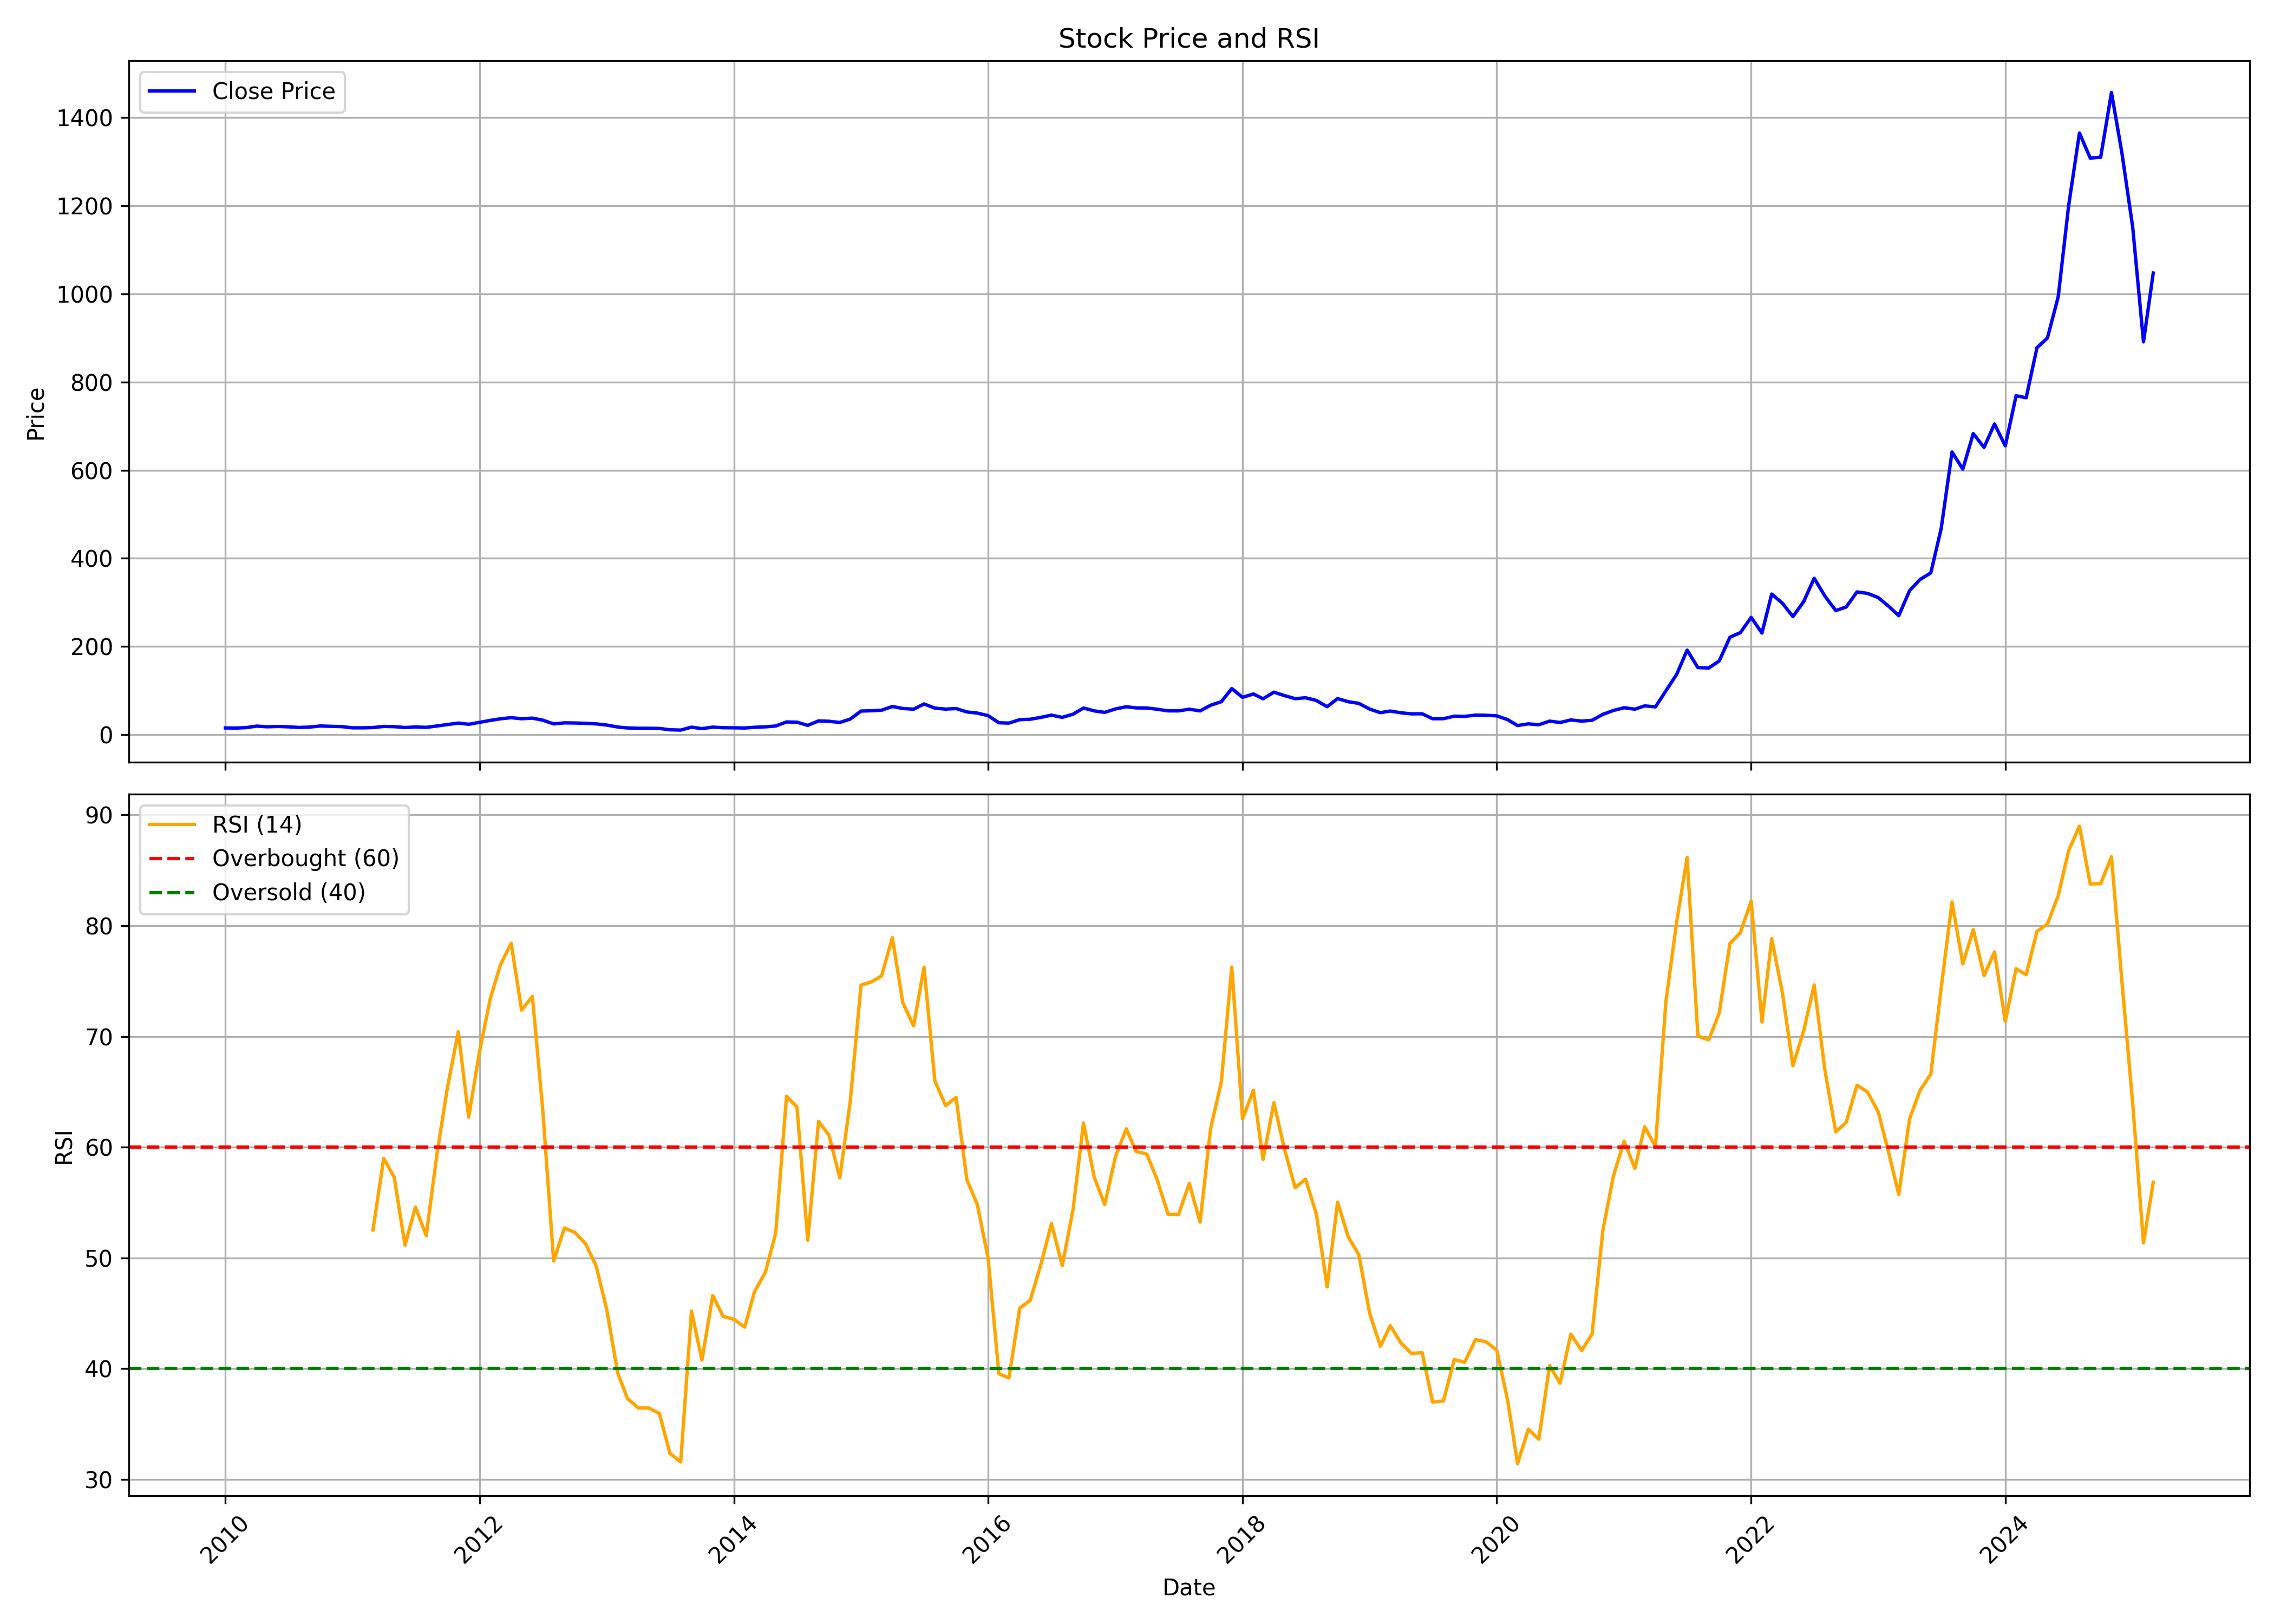

Data behind this chart, as committed beside it:
, date, symbol, open, high, low, close, volume, rsi
0, 2010-01-01, PITTIENG, 16.61, 19.09, 14.28, 15.33, 1231150, 
1, 2010-02-01, PITTIENG, 15.59, 17.28, 14.39, 15.03, 366810, 
2, 2010-03-01, PITTIENG, 15.03, 18.73, 14.77, 16.04, 279128, 
3, 2010-04-01, PITTIENG, 15.82, 21.89, 15.82, 19.44, 1142384, 
4, 2010-05-01, PITTIENG, 18.82, 21.57, 16.87, 17.96, 315126, 
5, 2010-06-01, PITTIENG, 17.47, 19.54, 16.68, 18.71, 219730, 
6, 2010-07-01, PITTIENG, 18.28, 19.35, 17.53, 17.83, 142430, 
7, 2010-08-01, PITTIENG, 18.34, 20.06, 16.14, 16.42, 570458, 
8, 2010-09-01, PITTIENG, 16.25, 19.01, 15.67, 17.34, 292456, 
9, 2010-10-01, PITTIENG, 17.36, 23.86, 17.19, 19.8, 1967290, 
10, 2010-11-01, PITTIENG, 20.78, 24.12, 17.98, 18.94, 357344, 
11, 2010-12-01, PITTIENG, 18.92, 20.82, 16.63, 18.41, 187654, 
12, 2011-01-01, PITTIENG, 18.28, 19.44, 15.61, 15.61, 116276, 
13, 2011-02-01, PITTIENG, 16.19, 17.45, 13.38, 15.61, 368506, 
14, 2011-03-01, PITTIENG, 15.65, 17, 15.31, 16.21, 182012, 52.52
15, 2011-04-01, PITTIENG, 15.42, 22.15, 15.42, 18.75, 380176, 58.99
16, 2011-05-01, PITTIENG, 18.62, 19.44, 16.25, 18.24, 128174, 57.29
17, 2011-06-01, PITTIENG, 18.92, 19.67, 13.34, 16.25, 186144, 51.16
18, 2011-07-01, PITTIENG, 16.25, 19.01, 15.52, 17.55, 212670, 54.59
19, 2011-08-01, PITTIENG, 17.53, 19.24, 14.58, 16.7, 631434, 52.01
20, 2011-09-01, PITTIENG, 17.14, 23.08, 16.98, 19.77, 671634, 59.43
21, 2011-10-01, PITTIENG, 21.11, 23.26, 19.35, 22.95, 426754, 65.4
22, 2011-11-01, PITTIENG, 23.94, 31.49, 23.81, 26.35, 2162696, 70.41
23, 2011-12-01, PITTIENG, 26.77, 28.09, 20.71, 23.68, 610626, 62.71
24, 2012-01-01, PITTIENG, 24.58, 30.44, 23.5, 27.96, 796332, 68.62
25, 2012-02-01, PITTIENG, 27.91, 33.35, 26.99, 32.48, 2994228, 73.41
26, 2012-03-01, PITTIENG, 32.89, 36.76, 31.16, 36.03, 851698, 76.46
27, 2012-04-01, PITTIENG, 36.6, 41.25, 34.58, 38.64, 1205996, 78.41
28, 2012-05-01, PITTIENG, 38.64, 40.24, 32.48, 36.21, 1251128, 72.37
29, 2012-06-01, PITTIENG, 35.99, 39.5, 32.7, 37.59, 406566, 73.61
30, 2012-07-01, PITTIENG, 38.07, 39.28, 31.6, 32.92, 256580, 63.26
31, 2012-08-01, PITTIENG, 33.34, 36.03, 19.86, 24.51, 1423864, 49.72
32, 2012-09-01, PITTIENG, 24.85, 29.35, 24.26, 26.81, 486450, 52.71
33, 2012-10-01, PITTIENG, 26.88, 29.69, 26.5, 26.54, 507610, 52.31
34, 2012-11-01, PITTIENG, 26.47, 28.05, 24.35, 25.86, 197780, 51.27
35, 2012-12-01, PITTIENG, 25.99, 26.79, 24.24, 24.58, 224280, 49.3
36, 2013-01-01, PITTIENG, 25.54, 26.38, 20.8, 21.84, 249068, 45.27
37, 2013-02-01, PITTIENG, 22.35, 22.55, 16.51, 17.4, 268286, 39.62
38, 2013-03-01, PITTIENG, 17.79, 18.47, 14.37, 15.35, 141888, 37.3
39, 2013-04-01, PITTIENG, 16.39, 17.33, 14.14, 14.59, 126206, 36.46
40, 2013-05-01, PITTIENG, 14.59, 17.31, 14.16, 14.59, 337866, 36.46
41, 2013-06-01, PITTIENG, 14.82, 15.19, 12.81, 14.18, 96252, 35.95
42, 2013-07-01, PITTIENG, 14.05, 16.37, 9.828, 11.17, 50890, 32.35
43, 2013-08-01, PITTIENG, 11.67, 11.67, 10.49, 10.49, 8714, 31.58
44, 2013-09-01, PITTIENG, 10.49, 17.1, 10.49, 17.1, 121756, 45.21
45, 2013-10-01, PITTIENG, 17.36, 17.45, 13.28, 13.75, 44062, 40.78
46, 2013-11-01, PITTIENG, 15.11, 17.67, 14.47, 17.22, 26868, 46.61
47, 2013-12-01, PITTIENG, 16.84, 17.86, 15.67, 15.84, 10550, 44.72
48, 2014-01-01, PITTIENG, 16.6, 19.4, 15.65, 15.65, 152790, 44.46
49, 2014-02-01, PITTIENG, 15.46, 17.17, 14.58, 15.18, 131478, 43.75
50, 2014-03-01, PITTIENG, 15.18, 18.02, 14.7, 16.86, 115450, 46.96
51, 2014-04-01, PITTIENG, 16.6, 19.37, 16.6, 17.79, 186478, 48.69
52, 2014-05-01, PITTIENG, 17.79, 25.56, 16.91, 19.75, 317056, 52.26
53, 2014-06-01, PITTIENG, 20.8, 32.18, 19.97, 28.91, 995736, 64.59
54, 2014-07-01, PITTIENG, 27.98, 31.16, 27.1, 28.41, 396050, 63.62
55, 2014-08-01, PITTIENG, 27.27, 30.66, 20.04, 21.18, 269712, 51.59
56, 2014-09-01, PITTIENG, 20.87, 31.75, 20.63, 31.3, 646808, 62.33
57, 2014-10-01, PITTIENG, 33.33, 35.14, 28.02, 30.43, 467492, 61.08
58, 2014-11-01, PITTIENG, 30.87, 30.87, 25.26, 27.73, 356704, 57.23
59, 2014-12-01, PITTIENG, 26.57, 36.47, 25.6, 35.38, 587844, 64.13
... 123 more rows
